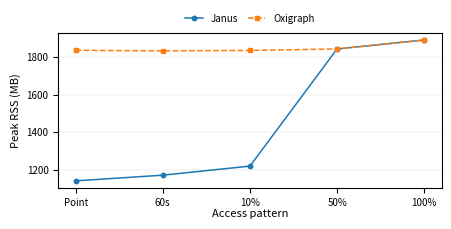

Reproduce this figure in Python.
#!/usr/bin/env python3

from __future__ import annotations

import re
from pathlib import Path

import matplotlib.pyplot as plt
import numpy as np
import pandas as pd


LATEX_TABLE = r"""
\begin{table}[t]
\centering
\caption{Peak process memory at one million historical quads. Values are median peak RSS in MB across 35 iterations.}
\label{tab:peak-memory-1m}
\scriptsize
\begin{tabular}{lrr}
\toprule
Query & Janus & Oxigraph \\
\midrule
Point lookup & $1141.8$ & $1837.6$ \\
Fixed 60s & $1172.0$ & $1834.5$ \\
Range 10\% & $1220.3$ & $1836.8$ \\
Range 50\% & $1844.8$ & $1844.8$ \\
Range 100\% & $1892.4$ & $1892.4$ \\
\bottomrule
\end{tabular}
\end{table}
"""

QUERY_ORDER = ["Point lookup", "Fixed 60s", "Range 10%", "Range 50%", "Range 100%"]
SHORT_QUERY_LABELS = {
    "Point lookup": "Point",
    "Fixed 60s": "60s",
    "Range 10%": "10%",
    "Range 50%": "50%",
    "Range 100%": "100%",
}
SYSTEM_ORDER = ["Janus", "Oxigraph"]


def clean_label(text: str) -> str:
    return text.strip().replace(r"\%", "%")


def parse_median_cell(cell: str) -> float:
    normalized = cell.strip().replace("$", "").replace(" ", "")
    match = re.fullmatch(r"[-+]?\d+(?:\.\d+)?", normalized)
    if match is None:
        raise ValueError(f"Could not parse median cell: {cell!r}")
    return float(normalized)


def extract_rows_between_rules(latex_table: str) -> list[str]:
    match = re.search(r"\\midrule(?P<body>.*?)\\bottomrule", latex_table, flags=re.DOTALL)
    if match is None:
        raise ValueError("Could not find table body between \\midrule and \\bottomrule.")

    rows = []
    for raw_row in match.group("body").split(r"\\"):
        row = raw_row.strip()
        if row:
            rows.append(row)
    return rows


def latex_table_to_dataframe(latex_table: str) -> pd.DataFrame:
    records: list[dict[str, object]] = []

    for row in extract_rows_between_rules(latex_table):
        parts = [part.strip() for part in row.split("&")]
        if len(parts) != 3:
            raise ValueError(f"Expected 3 columns, found {len(parts)} in row:\n{row}")

        query = clean_label(parts[0])
        records.append({"query": query, "system": "Janus", "median_mb": parse_median_cell(parts[1])})
        records.append({"query": query, "system": "Oxigraph", "median_mb": parse_median_cell(parts[2])})

    df = pd.DataFrame.from_records(records)
    expected_rows = len(QUERY_ORDER) * len(SYSTEM_ORDER)
    if len(df) != expected_rows:
        raise ValueError(f"Expected {expected_rows} parsed rows, found {len(df)}.")
    return df


def plot_memory_lines(df: pd.DataFrame, output_prefix: str = "peak_memory_1m_median_lineplot_compact") -> None:
    x = np.arange(len(QUERY_ORDER))

    fig, ax = plt.subplots(figsize=(4.4, 2.2))

    for system, marker, linestyle in [("Janus", "o", "-"), ("Oxigraph", "s", "--")]:
        subset = df[df["system"] == system].set_index("query").loc[QUERY_ORDER].reset_index()
        ax.plot(
            x,
            subset["median_mb"].to_numpy(),
            marker=marker,
            linestyle=linestyle,
            linewidth=1.1,
            markersize=3.2,
            label=system,
        )

    ax.set_xticks(x)
    ax.set_xticklabels([SHORT_QUERY_LABELS[label] for label in QUERY_ORDER], fontsize=7)
    ax.set_ylabel("Peak RSS (MB)", fontsize=8)
    ax.set_xlabel("Access pattern", fontsize=8, labelpad=1)
    ax.tick_params(axis="y", labelsize=7)
    ax.grid(True, axis="y", linewidth=0.35, alpha=0.4)
    ax.legend(
        frameon=False,
        fontsize=7,
        ncol=2,
        loc="upper center",
        bbox_to_anchor=(0.5, 1.18),
        handlelength=1.8,
        columnspacing=1.0,
    )

    fig.tight_layout(pad=0.3)

    pdf_path = Path(f"{output_prefix}.pdf")
    png_path = Path(f"{output_prefix}.png")
    fig.savefig(pdf_path, bbox_inches="tight", pad_inches=0.02)
    fig.savefig(png_path, dpi=300, bbox_inches="tight", pad_inches=0.02)
    plt.close(fig)

    print(f"Wrote {pdf_path}")
    print(f"Wrote {png_path}")


def main() -> None:
    df = latex_table_to_dataframe(LATEX_TABLE)
    plot_memory_lines(df)


if __name__ == "__main__":
    main()
